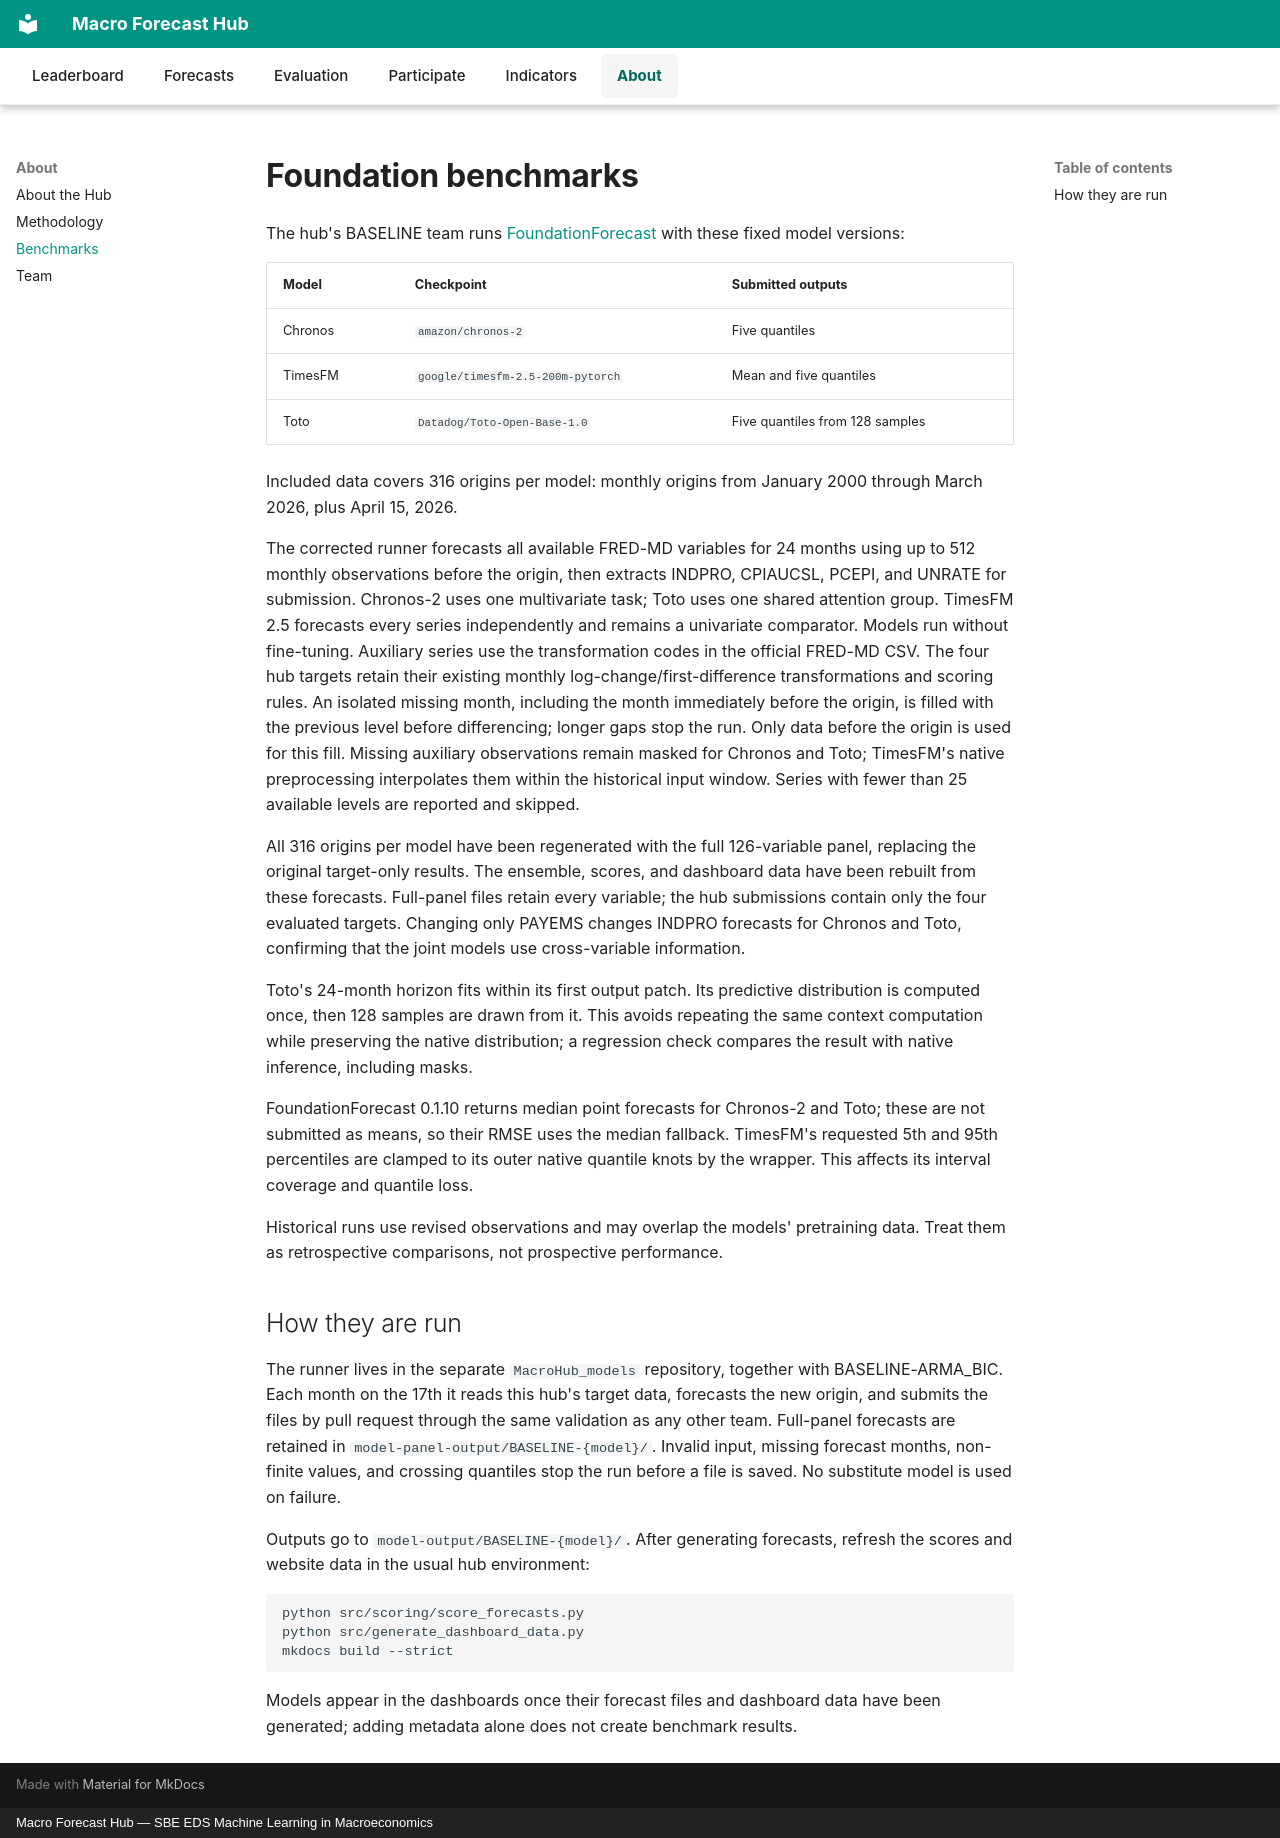

repository: Sicco123/US-Macro-Forecast-Hub · page: about/benchmarks/index.html · generator: mkdocs · copyright: Macro Forecast Hub — SBE EDS Machine Learning in Macroeconomics

# Foundation benchmarks

The hub's BASELINE team runs [FoundationForecast](https://github.com/TimeCopilot/foundationforecast)
with these fixed model versions:

| Model | Checkpoint | Submitted outputs |
|---|---|---|
| Chronos | `amazon/chronos-2` | Five quantiles |
| TimesFM | `google/timesfm-2.5-200m-pytorch` | Mean and five quantiles |
| Toto | `Datadog/Toto-Open-Base-1.0` | Five quantiles from 128 samples |

Included data covers 316 origins per model: monthly origins from January 2000
through March 2026, plus April 15, 2026.

The corrected runner forecasts all available FRED-MD variables for 24 months
using up to 512 monthly observations before the origin, then extracts INDPRO,
CPIAUCSL, PCEPI, and UNRATE for submission. Chronos-2 uses one multivariate
task; Toto uses one shared attention group. TimesFM 2.5 forecasts every series
independently and remains a univariate comparator. Models run without fine-tuning.
Auxiliary series use the transformation codes in the official FRED-MD CSV.
The four hub targets retain their existing monthly log-change/first-difference
transformations and scoring rules.
An isolated missing month, including the month immediately before the origin,
is filled with the previous level before differencing; longer gaps stop the run.
Only data before the origin is used for this fill.
Missing auxiliary observations remain masked for Chronos and Toto; TimesFM's
native preprocessing interpolates them within the historical input window.
Series with fewer than 25 available levels are reported and skipped.

All 316 origins per model have been regenerated with the full 126-variable panel,
replacing the original target-only results. The ensemble, scores, and dashboard
data have been rebuilt from these forecasts. Full-panel files retain every
variable; the hub submissions contain only the four evaluated targets.
Changing only PAYEMS changes INDPRO forecasts for Chronos and Toto, confirming
that the joint models use cross-variable information.

Toto's 24-month horizon fits within its first output patch. Its predictive
distribution is computed once, then 128 samples are drawn from it. This avoids
repeating the same context computation while preserving the native distribution;
a regression check compares the result with native inference, including masks.

FoundationForecast 0.1.10 returns median point forecasts for Chronos-2 and Toto;
these are not submitted as means, so their RMSE uses the median fallback. TimesFM's
requested 5th and 95th percentiles are clamped to its outer native quantile knots
by the wrapper. This affects its interval coverage and quantile loss.

Historical runs use revised observations and may overlap the models' pretraining
data. Treat them as retrospective comparisons, not prospective performance.

## How they are run

The runner lives in the separate `MacroHub_models` repository, together with
BASELINE-ARMA_BIC. Each month on the 17th it reads this hub's target data,
forecasts the new origin, and submits the files by pull request through the same
validation as any other team. Full-panel forecasts are retained in
`model-panel-output/BASELINE-{model}/`. Invalid input, missing forecast months,
non-finite values, and crossing quantiles stop the run before a file is saved.
No substitute model is used on failure.

Outputs go to `model-output/BASELINE-{model}/`. After generating forecasts,
refresh the scores and website data in the usual hub environment:

```bash
python src/scoring/score_forecasts.py
python src/generate_dashboard_data.py
mkdocs build --strict
```

Models appear in the dashboards once their forecast files and dashboard data
have been generated; adding metadata alone does not create benchmark results.
